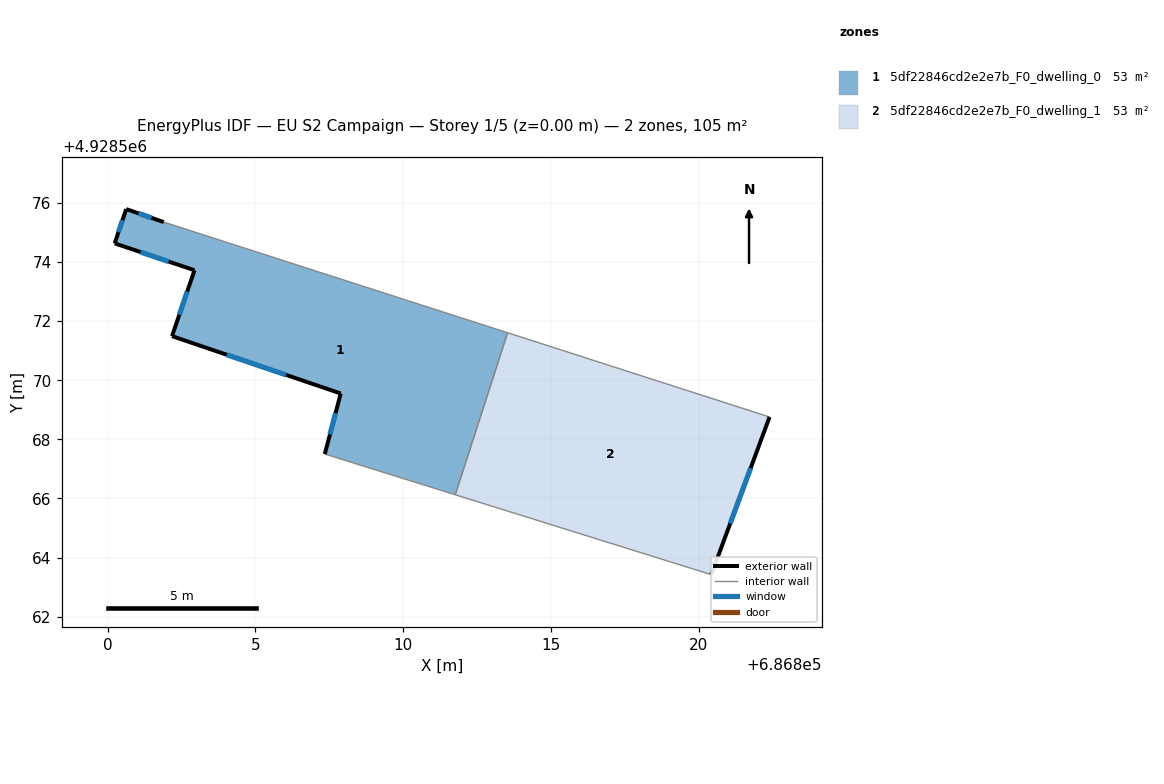
=== STOREY PLAN SPEC (per zone: floor XY polygon, exterior-wall plan segments, windows/doors) ===
zone 1: 5df22846cd2e2e7b_F0_dwelling_0  (52.6 m²)
  floor: (686813.53, 4928571.61) (686811.76, 4928566.13) (686807.35, 4928567.50) (686807.89, 4928569.55) (686802.18, 4928571.49) (686802.94, 4928573.72) (686800.24, 4928574.63) (686800.63, 4928575.79) (686801.90, 4928575.35)
  exterior wall: (686802.94, 4928573.72) – (686802.18, 4928571.49)  [2.4 m]
    window: (686802.69, 4928573.00) – (686802.42, 4928572.22)  [0.9 m²]
  exterior wall: (686800.24, 4928574.63) – (686802.94, 4928573.72)  [2.8 m]
    window: (686801.11, 4928574.34) – (686802.06, 4928574.02)  [1.1 m²]
  exterior wall: (686800.63, 4928575.79) – (686800.24, 4928574.63)  [1.2 m]
    window: (686800.50, 4928575.42) – (686800.36, 4928575.01)  [0.5 m²]
  exterior wall: (686801.90, 4928575.35) – (686800.63, 4928575.79)  [1.3 m]
    window: (686801.49, 4928575.50) – (686801.04, 4928575.65)  [0.5 m²]
  exterior wall: (686807.89, 4928569.55) – (686807.35, 4928567.50)  [2.1 m]
    window: (686807.71, 4928568.89) – (686807.52, 4928568.17)  [0.8 m²]
  exterior wall: (686802.18, 4928571.49) – (686807.89, 4928569.55)  [6.0 m]
    window: (686804.03, 4928570.86) – (686806.04, 4928570.18)  [2.2 m²]
  interior walls: 3
zone 2: 5df22846cd2e2e7b_F0_dwelling_1  (52.6 m²)
  floor: (686822.40, 4928568.76) (686820.43, 4928563.42) (686811.76, 4928566.13) (686813.53, 4928571.61)
  exterior wall: (686820.43, 4928563.42) – (686822.40, 4928568.76)  [5.7 m]
    window: (686821.07, 4928565.15) – (686821.76, 4928567.03)  [2.1 m²]
  interior walls: 3

=== DERIVED (storey summary) ===
Building: EU S2 Campaign
Storey: 1 of 5  (floor level z = 0.00 m)
Storey gross floor area: 105.2 m²
Zones on this storey: 2
  - 5df22846cd2e2e7b_F0_dwelling_0: floor 52.6 m²; exterior wall 15.9 m (47.8 m²); 6 window(s) 5.9 m²; WWR 12.4%
  - 5df22846cd2e2e7b_F0_dwelling_1: floor 52.6 m²; exterior wall 5.7 m (17.1 m²); 1 window(s) 2.1 m²; WWR 12.4%
Zone adjacency (shared interzone walls):
  - 5df22846cd2e2e7b_F0_dwelling_0 ↔ 5df22846cd2e2e7b_F0_dwelling_1